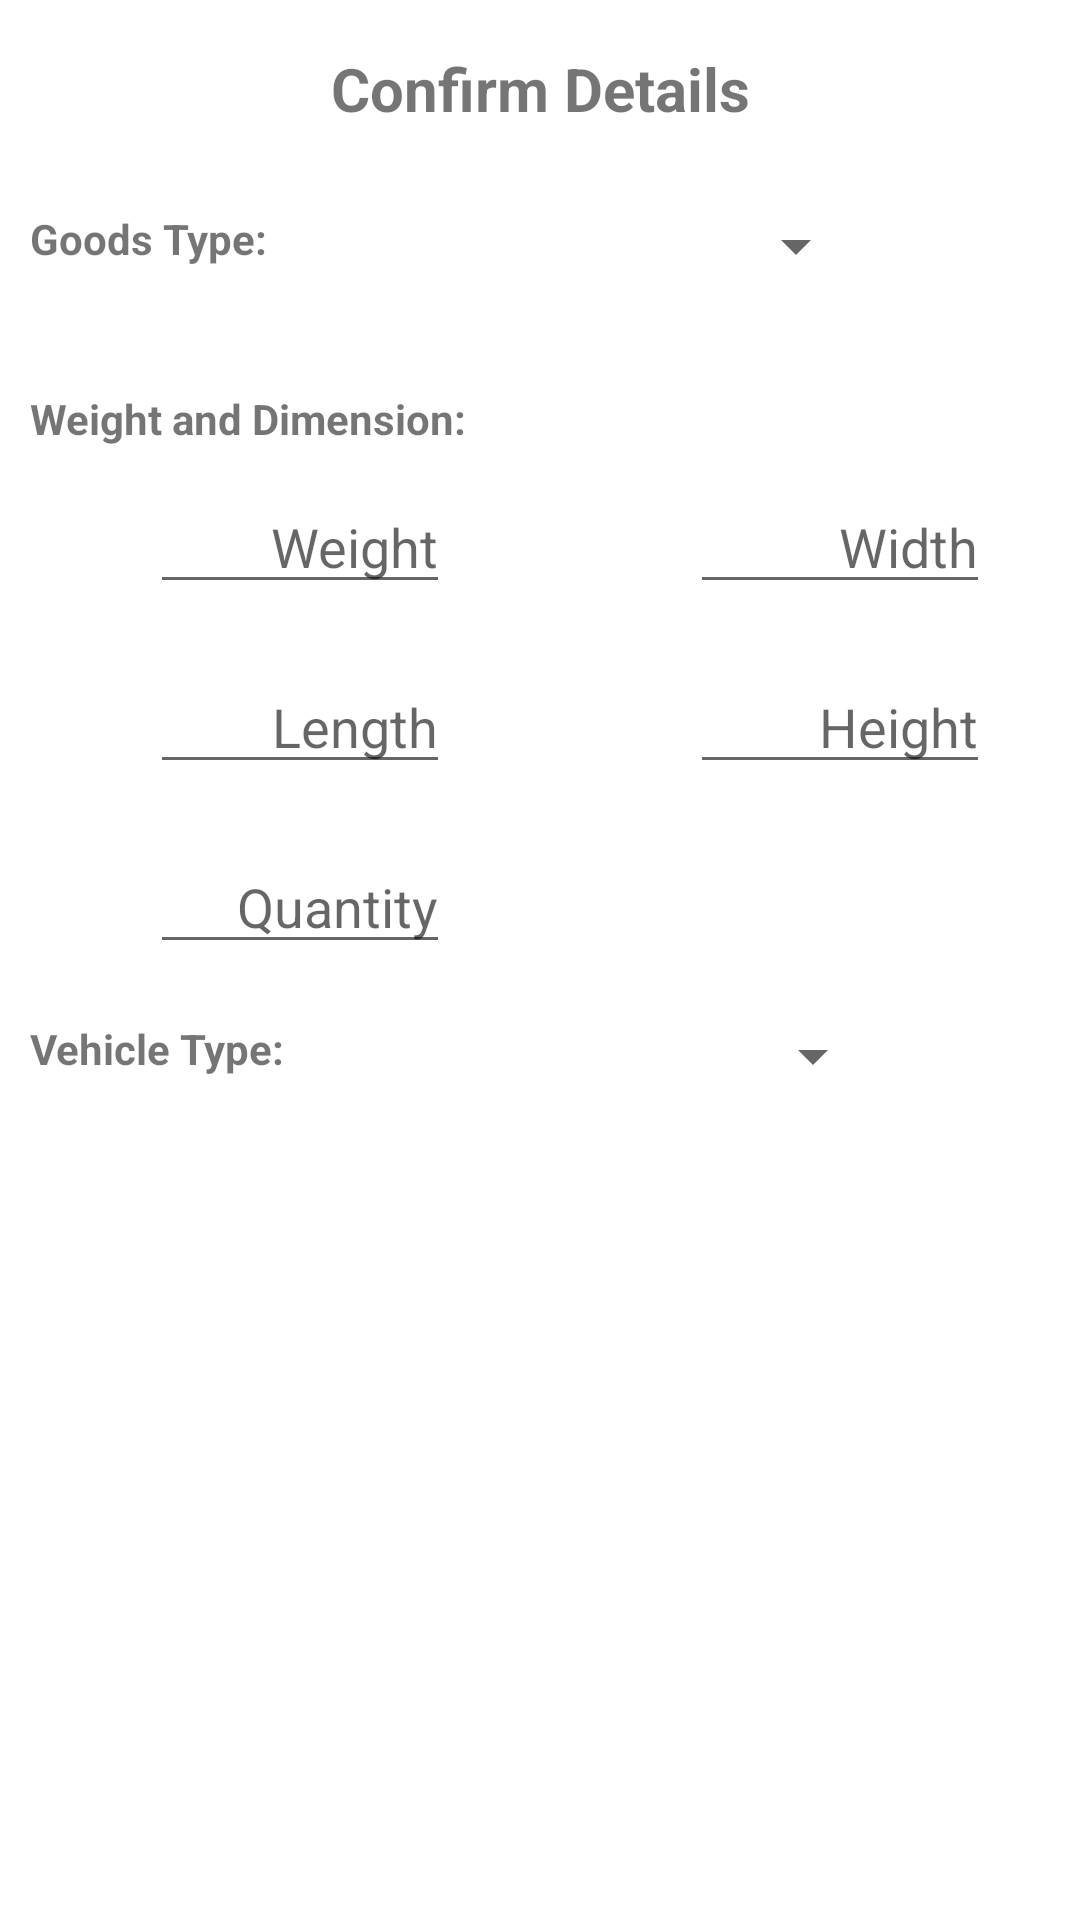

Produce the Android XML layout that renders to this screen, including the resource entries it uses.
<!-- AndroidManifest.xml: application theme Theme.Task61 -->
<!-- res/layout/fragment_order_confirm.xml -->
<?xml version="1.0" encoding="utf-8"?>
<FrameLayout xmlns:android="http://schemas.android.com/apk/res/android"
    xmlns:tools="http://schemas.android.com/tools"
    android:layout_width="match_parent"
    android:layout_height="match_parent"
    tools:context=".OrderConfirmFragment"
    android:clickable="true"
    android:focusable="true"
    android:background="@color/white" >

    
    <TextView
        android:layout_width="match_parent"
        android:layout_height="wrap_content"
        android:text="Confirm Details"
        android:textSize="20dp"
        android:textStyle="bold"
        android:gravity="center_horizontal"
        android:layout_marginTop="16dp"/>

    <LinearLayout
        android:layout_width="match_parent"
        android:layout_height="wrap_content"
        android:orientation="horizontal"
        android:layout_marginTop="70dp"
        android:paddingLeft="10dp">

        <TextView
            android:layout_width="wrap_content"
            android:layout_height="wrap_content"
            android:layout_alignParentTop="true"
            android:text="Goods Type:"
            android:textStyle="bold" />

        <Spinner
            android:layout_width="150dp"
            android:layout_height="wrap_content"
            android:id="@+id/goodsSpinner"
            android:layout_marginLeft="50dp" />

    </LinearLayout>

    <TextView
        android:layout_width="match_parent"
        android:layout_height="wrap_content"
        android:layout_alignParentTop="true"
        android:text="Weight and Dimension:"
        android:textStyle="bold"
        android:layout_marginTop="130dp"
        android:layout_marginLeft="10dp"/>

    <LinearLayout
        android:layout_width="match_parent"
        android:layout_height="wrap_content"
        android:orientation="horizontal"
        android:layout_marginTop="160dp"
        android:paddingLeft="10dp">

        <EditText
            android:id="@+id/weightEditText"
            android:layout_width="100dp"
            android:layout_height="wrap_content"
            android:layout_alignParentTop="true"
            android:gravity="right"
            android:layout_marginLeft="40dp"
            android:hint="Weight"/>

        <EditText
            android:id="@+id/widthEditText"
            android:layout_width="100dp"
            android:layout_height="wrap_content"
            android:layout_alignParentTop="true"
            android:gravity="right"
            android:layout_marginLeft="80dp"
            android:hint="Width"/>

    </LinearLayout>

    <LinearLayout
        android:layout_width="match_parent"
        android:layout_height="wrap_content"
        android:orientation="horizontal"
        android:layout_marginTop="220dp"
        android:paddingLeft="10dp">

        <EditText
            android:id="@+id/lengthEditText"
            android:layout_width="100dp"
            android:layout_height="wrap_content"
            android:layout_alignParentTop="true"
            android:gravity="right"
            android:layout_marginLeft="40dp"
            android:hint="Length"/>

        <EditText
            android:id="@+id/heightEditText"
            android:layout_width="100dp"
            android:layout_height="wrap_content"
            android:layout_alignParentTop="true"
            android:gravity="right"
            android:layout_marginLeft="80dp"
            android:hint="Height"/>

    </LinearLayout>

    <EditText
        android:id="@+id/quantityEditText"
        android:layout_width="100dp"
        android:layout_height="wrap_content"
        android:layout_alignParentTop="true"
        android:gravity="right"
        android:layout_marginLeft="50dp"
        android:hint="Quantity"
        android:layout_marginTop="280dp"/>

    <LinearLayout
        android:layout_width="match_parent"
        android:layout_height="wrap_content"
        android:orientation="horizontal"
        android:layout_marginTop="340dp"
        android:paddingLeft="10dp">

        <TextView
            android:layout_width="wrap_content"
            android:layout_height="wrap_content"
            android:layout_alignParentTop="true"
            android:text="Vehicle Type:"
            android:textStyle="bold" />

        <Spinner
            android:layout_width="150dp"
            android:layout_height="wrap_content"
            android:id="@+id/vehicleSpinner"
            android:layout_marginLeft="50dp" />

    </LinearLayout>

    <Button
        android:layout_width="wrap_content"
        android:layout_height="wrap_content"
        android:layout_marginTop="700dp"
        android:layout_gravity="center_horizontal"
        android:id="@+id/createButton"
        android:text="Create Order"
        />


</FrameLayout>
<!-- resources referenced by this layout -->
<resources>
  <style name="Theme.Task61" parent="Theme.MaterialComponents.DayNight.DarkActionBar">
          
          <item name="colorPrimary">@color/purple_500</item>
          <item name="colorPrimaryVariant">@color/purple_700</item>
          <item name="colorOnPrimary">@color/white</item>
          
          <item name="colorSecondary">@color/teal_200</item>
          <item name="colorSecondaryVariant">@color/teal_700</item>
          <item name="colorOnSecondary">@color/black</item>
          
          <item name="android:statusBarColor">?attr/colorPrimaryVariant</item>
          
      </style>
  <!-- not gathered from this repository: default colours our renderer supplied (Android Studio template values) -->
  <color name="purple_500">#FF6200EE</color>
  <color name="purple_700">#FF3700B3</color>
  <color name="teal_200">#FF03DAC5</color>
  <color name="teal_700">#FF018786</color>
  <color name="black">#FF000000</color>
  <color name="white">#FFFFFFFF</color>
</resources>
